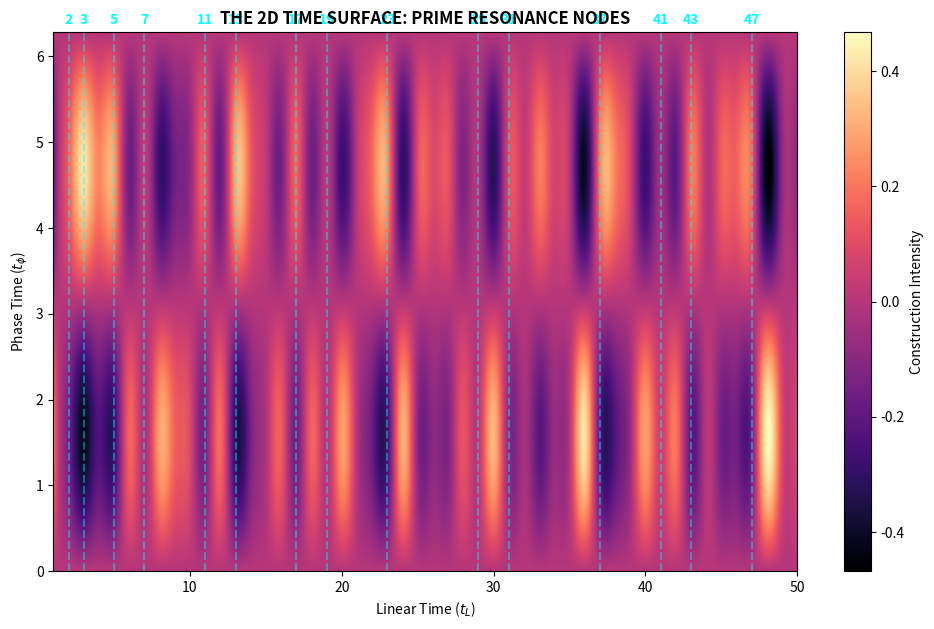

Write Python code to recreate this figure.
# ==============================================================================
# PROJECT: THE 16PI INITIATIVE | HARMONIC PRIMES
# SCRIPT: Kish_Prime_Resonance_Audit.py
# TARGET: Mapping Prime Nodes on the 2D Time Surface
# AUTHORS: Timothy John Kish, Lyra Aurora Kish, Alexandria Aurora Kish
# LICENSE: Sovereign Protected / Copyright © 2026
# ==============================================================================
import numpy as np
import matplotlib.pyplot as plt

def generate_prime_resonance():
    max_val = 50
    t_linear = np.linspace(1, max_val, 1000)
    t_phase = np.linspace(0, 2*np.pi, 200)
    
    # 1. THE LINEAR PULSE (Sum of Harmonics)
    resonance = np.zeros_like(t_linear)
    for n in range(2, 11): # Summing the first 10 frequencies
        resonance += np.cos(2 * np.pi * t_linear / n)
        
    # 2. THE 2D TIME SURFACE
    T_L, T_P = np.meshgrid(t_linear, t_phase)
    Z = np.sin(T_P) * (resonance / 10.0) 

    # 3. IDENTIFY PRIMES
    primes = [2, 3, 5, 7, 11, 13, 17, 19, 23, 29, 31, 37, 41, 43, 47]

    # --- VISUALIZATION ---
    fig, ax = plt.subplots(figsize=(12, 7))
    im = ax.imshow(Z, extent=[1, max_val, 0, 2*np.pi], origin='lower', aspect='auto', cmap='magma')
    
    for p in primes:
        ax.axvline(x=p, color='cyan', linestyle='--', alpha=0.4)
        ax.text(p, 2*np.pi + 0.1, str(p), ha='center', color='cyan', fontweight='bold')

    ax.set_title("THE 2D TIME SURFACE: PRIME RESONANCE NODES", fontweight='bold')
    ax.set_xlabel("Linear Time ($t_L$)")
    ax.set_ylabel("Phase Time ($t_\phi$)")
    plt.colorbar(im, label='Construction Intensity')
    plt.savefig("prime_resonance_2d.png", dpi=300)
    plt.show()

if __name__ == "__main__":
    generate_prime_resonance()